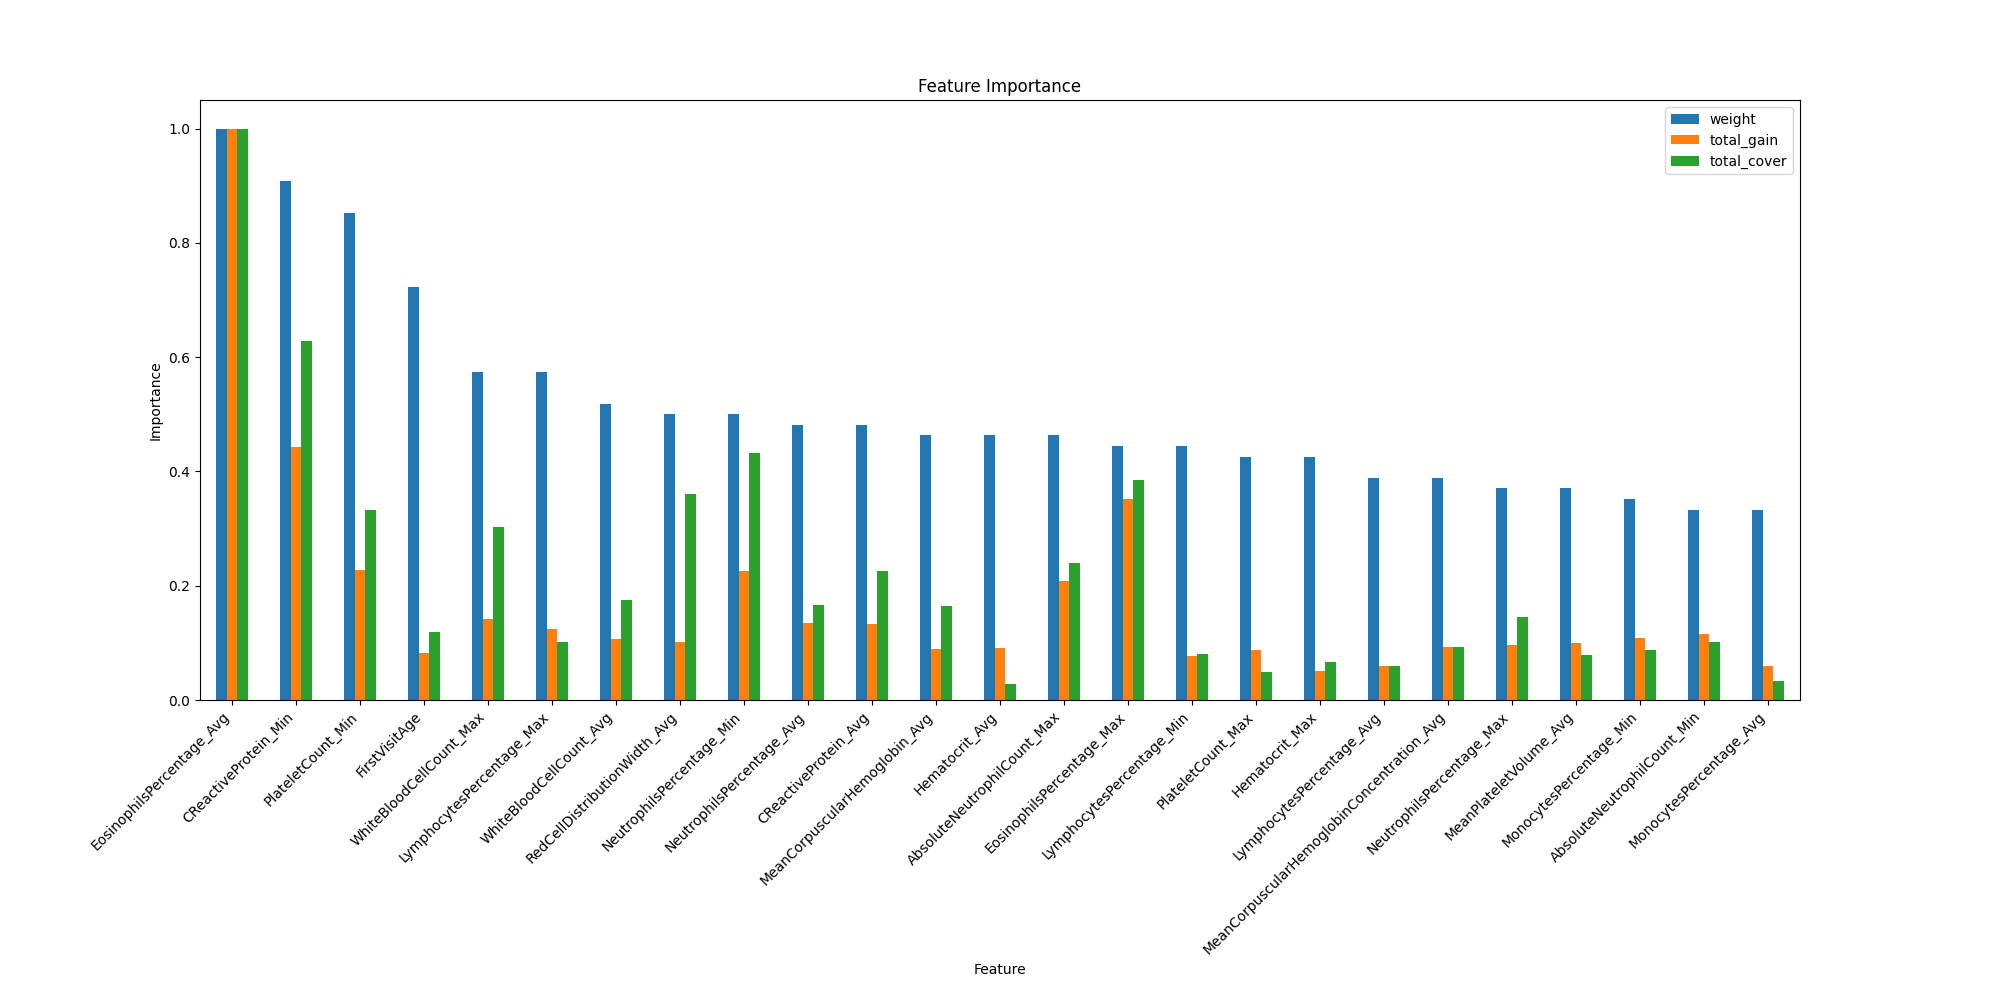

The data file committed next to this chart (first rows):
weight, total_gain, total_cover, gain, cover, feature
8.0, 8.445, 1719, 1.056, 214.9, Gender
39.0, 187, 439941, 4.795, 11281, FirstVisitAge
25.0, 206.1, 104821, 8.242, 4193, Hematocrit_Avg
23.0, 115.9, 243124, 5.04, 10571, Hematocrit_Max
12.0, 113.6, 77346, 9.466, 6446, Hematocrit_Min
21.0, 135.3, 219531, 6.443, 10454, LymphocytesPercentage_Avg
31.0, 281.6, 375161, 9.083, 12102, LymphocytesPercentage_Max
24.0, 174, 299933, 7.25, 12497, LymphocytesPercentage_Min
26.0, 304.6, 613287, 11.71, 23588, NeutrophilsPercentage_Avg
20.0, 217.4, 536872, 10.87, 26844, NeutrophilsPercentage_Max
27.0, 513.2, 1599012, 19.01, 59223, NeutrophilsPercentage_Min
18.0, 135.8, 122021, 7.543, 6779, MonocytesPercentage_Avg
8.0, 57.78, 159776, 7.222, 19972, MonocytesPercentage_Max
19.0, 245.8, 325641, 12.93, 17139, MonocytesPercentage_Min
21.0, 211.3, 341590, 10.06, 16266, MeanCorpuscularHemoglobinConcentration_A…
5.0, 63.04, 71466, 12.61, 14293, MeanCorpuscularHemoglobinConcentration_M…
14.0, 113.6, 76798, 8.113, 5486, MeanCorpuscularHemoglobinConcentration_M…
15.0, 155, 293332, 10.33, 19555, PlateletCount_Avg
23.0, 198.9, 183237, 8.648, 7967, PlateletCount_Max
46.0, 516.2, 1230696, 11.22, 26754, PlateletCount_Min
28.0, 242.7, 648421, 8.668, 23158, WhiteBloodCellCount_Avg
31.0, 323.4, 1121685, 10.43, 36183, WhiteBloodCellCount_Max
9.0, 87.2, 182325, 9.689, 20258, WhiteBloodCellCount_Min
25.0, 201.9, 609915, 8.076, 24397, MeanCorpuscularHemoglobin_Avg
11.0, 82.3, 120983, 7.482, 10998, MeanCorpuscularHemoglobin_Max
16.0, 182.3, 280166, 11.4, 17510, MeanCorpuscularHemoglobin_Min
17.0, 148.1, 419903, 8.711, 24700, MeanCorpuscularVolume_Avg
7.0, 98.81, 232735, 14.12, 33248, MeanCorpuscularVolume_Max
8.0, 53.42, 173593, 6.677, 21699, RedBloodCellCount_Avg
1.0, 16.33, 4491, 16.33, 4491, RedBloodCellCount_Max
3.0, 33.65, 28334, 11.22, 9445, RedBloodCellCount_Min
13.0, 135.1, 398146, 10.39, 30627, Hemoglobin_Avg
12.0, 160, 287432, 13.33, 23953, Hemoglobin_Max
3.0, 35.5, 11878, 11.83, 3959, Hemoglobin_Min
54.0, 2274, 3694741, 42.1, 68421, EosinophilsPercentage_Avg
24.0, 799.3, 1419266, 33.31, 59136, EosinophilsPercentage_Max
16.0, 353.2, 693730, 22.08, 43358, EosinophilsPercentage_Min
13.0, 126.1, 446545, 9.704, 34350, BasophilsPercentage_Avg
5.0, 51.84, 109853, 10.37, 21971, BasophilsPercentage_Max
17.0, 235.4, 765407, 13.85, 45024, BasophilsPercentage_Min
16.0, 204.7, 263339, 12.8, 16459, AbsoluteNeutrophilCount_Avg
25.0, 473, 884843, 18.92, 35394, AbsoluteNeutrophilCount_Max
18.0, 261.8, 375799, 14.54, 20878, AbsoluteNeutrophilCount_Min
10.0, 138.1, 340569, 13.81, 34057, AbsoluteMonocyteCount_Avg
6.0, 58.79, 66595, 9.799, 11099, AbsoluteMonocyteCount_Max
10.0, 154.8, 264120, 15.48, 26412, AbsoluteMonocyteCount_Min
16.0, 273.2, 409907, 17.07, 25619, AbsoluteEosinophilCount_Avg
8.0, 87.2, 33573, 10.9, 4197, AbsoluteEosinophilCount_Max
6.0, 32.7, 102415, 5.45, 17069, AbsoluteEosinophilCount_Min
4.0, 49.18, 43678, 12.3, 10919, AbsoluteBasophilCount_Avg
5.0, 18.44, 48389, 3.689, 9678, AbsoluteBasophilCount_Max
8.0, 73.2, 82297, 9.15, 10287, AbsoluteLymphocyteCount_Avg
6.0, 77.48, 44117, 12.91, 7353, AbsoluteLymphocyteCount_Max
17.0, 194.9, 691142, 11.47, 40655, AbsoluteLymphocyteCount_Min
20.0, 228.1, 289170, 11.41, 14459, MeanPlateletVolume_Avg
11.0, 83.3, 250733, 7.572, 22794, MeanPlateletVolume_Max
10.0, 107.8, 255250, 10.78, 25525, MeanPlateletVolume_Min
6.0, 61.68, 79162, 10.28, 13194, PlateletDistributionWidth_Avg
6.0, 59.66, 123940, 9.943, 20657, PlateletDistributionWidth_Max
16.0, 153.8, 249244, 9.611, 15578, PlateletDistributionWidth_Min
... 102 more rows
